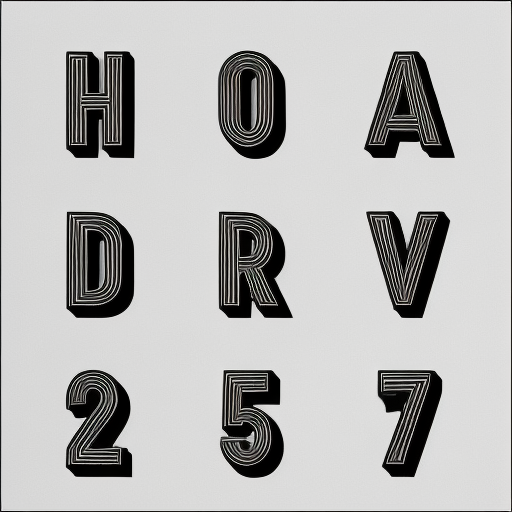
Generation parameters embedded in this image by AUTOMATIC1111 Stable Diffusion web UI or a fork of it (Forge, ...) (PNG 'parameters' text chunk):
alphamagicShadows in black and white background
Steps: 30, Sampler: Euler a, CFG scale: 7, Seed: 2855445566, Size: 512x512, Model hash: 8171bf0f1f, Model: alphamagicShadows, Batch size: 4, Batch pos: 0